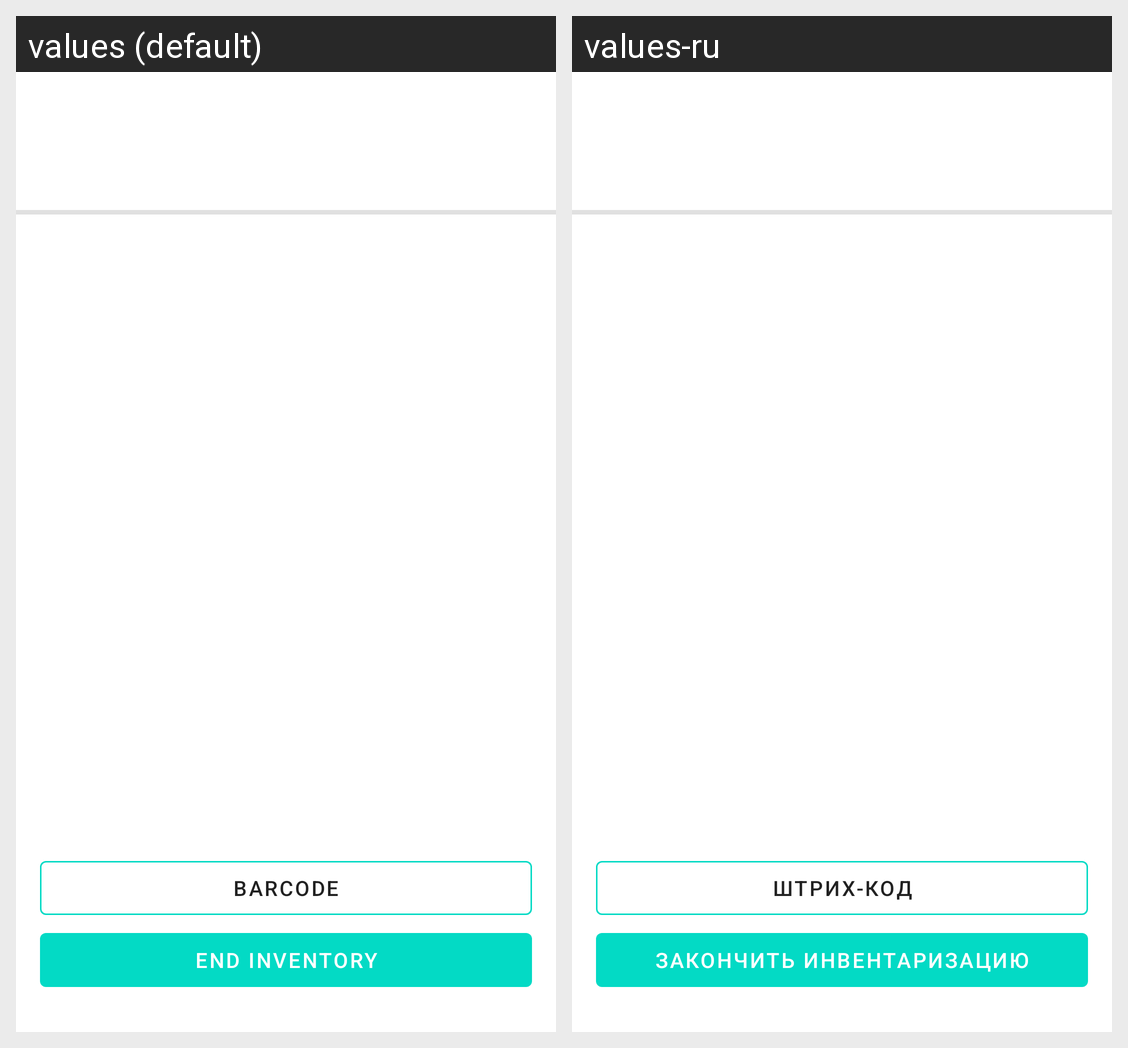

Strings drawn on this Android screen and how each of the app's shown locales translates them:
Android screen res/layout/activity_inventory.xml rendered under 2 locales, left to right: values (default), values-ru. Device: Nexus 5 (rendered at 1080×1920; each locale shown at half size, 540×960, under a caption strip naming it); theme Theme.LineQRReader.
Strings drawn on this screen, with the default value and each locale's value (text and hints the layout hard-codes, and strings that could not be matched under every locale, appear in the picture but are not listed):

barcode
  values: Barcode
  values-ru: Штрих-код

end_inventory
  values: End inventory
  values-ru: Закончить инвентаризацию
